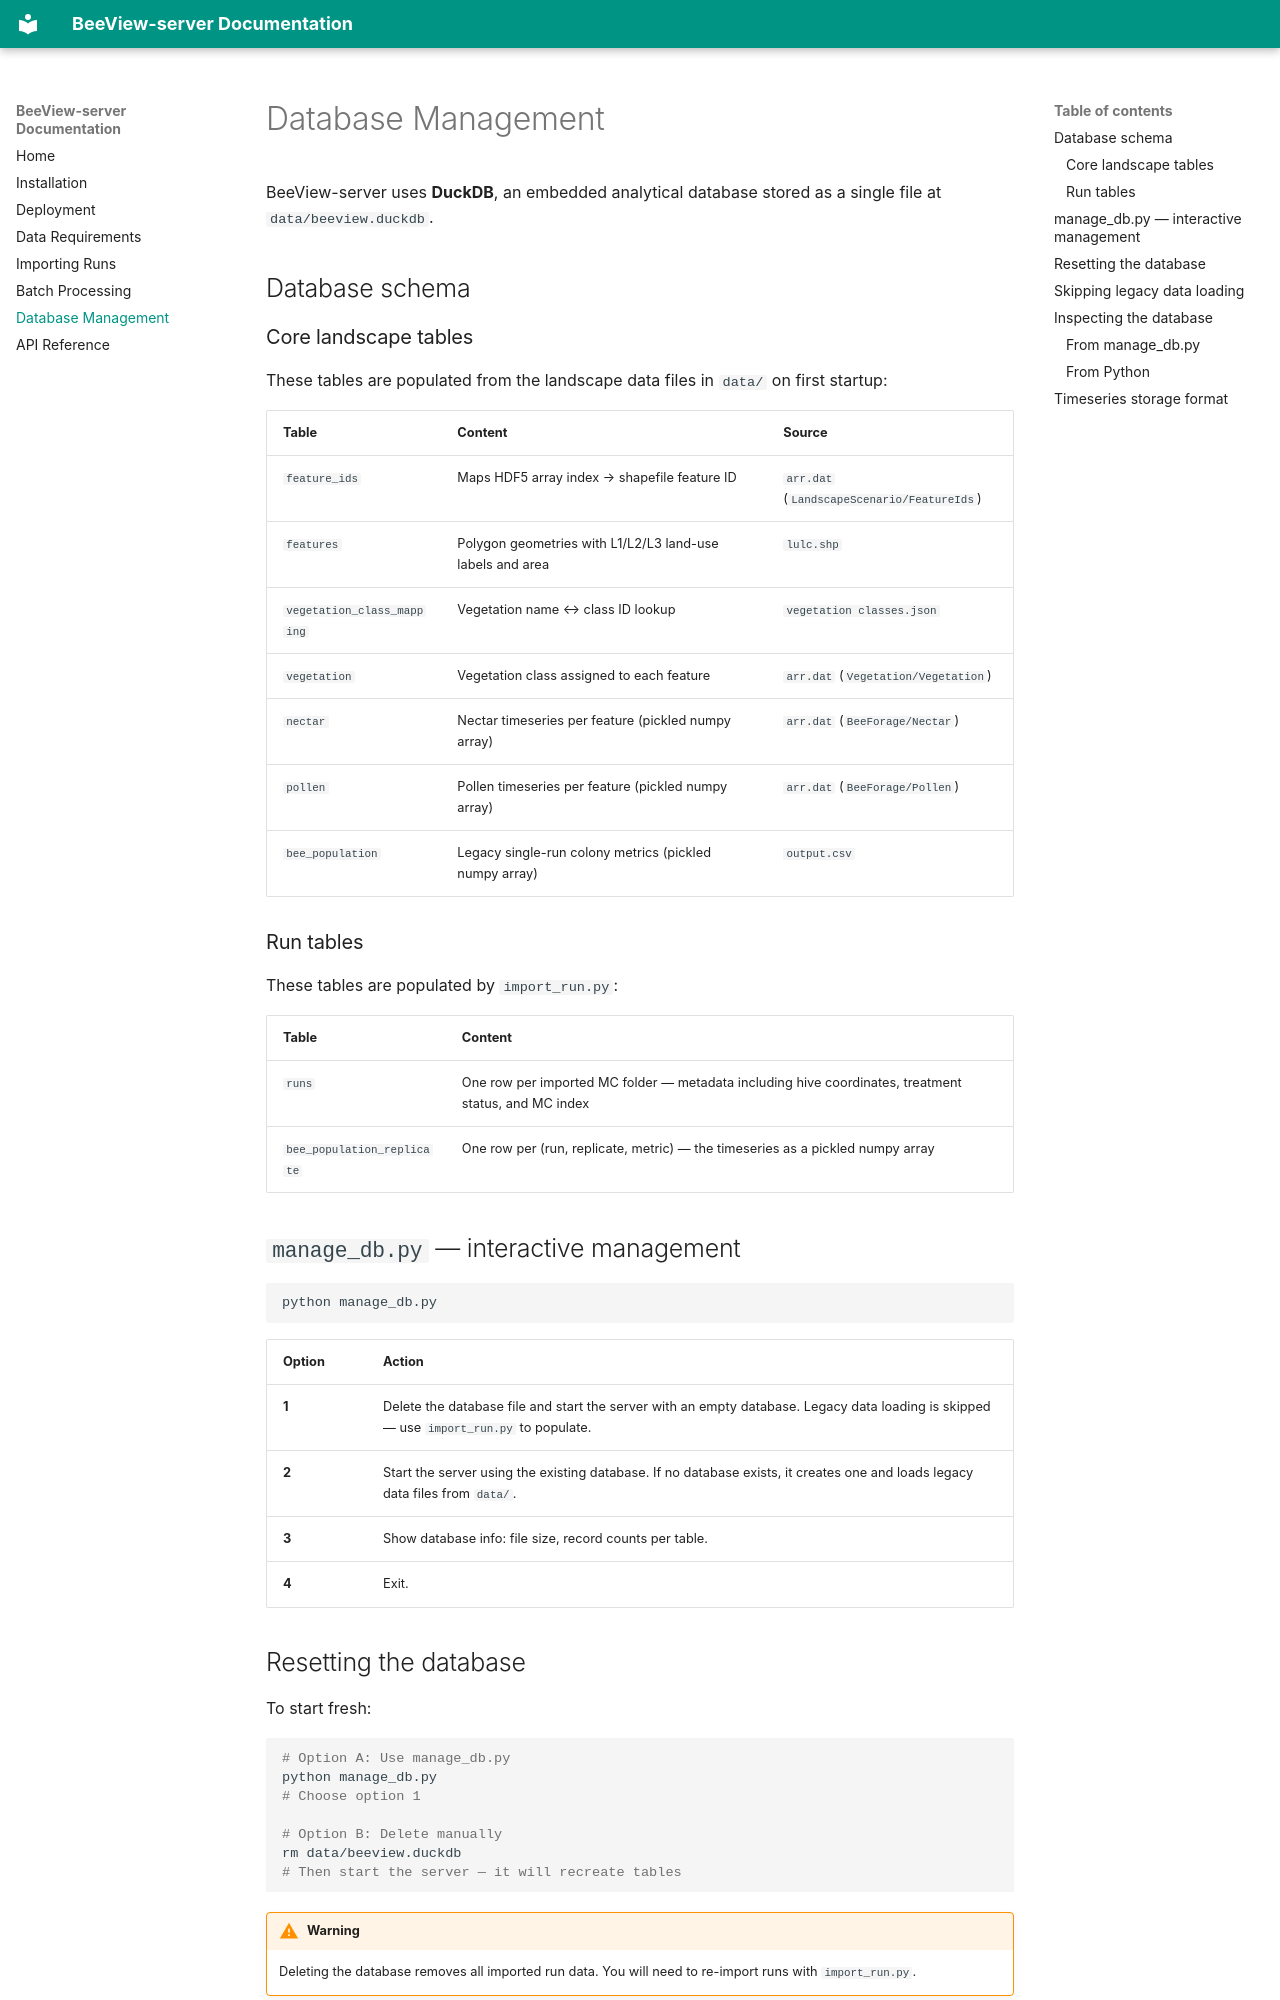

repository: xlandscape/BeeView-server · page: database/index.html · generator: mkdocs

# Database Management

BeeView-server uses **DuckDB**, an embedded analytical database stored as a single file at `data/beeview.duckdb`.

## Database schema

### Core landscape tables

These tables are populated from the landscape data files in `data/` on first startup:

| Table | Content | Source |
|-------|---------|--------|
| `feature_ids` | Maps HDF5 array index → shapefile feature ID | `arr.dat` (`LandscapeScenario/FeatureIds`) |
| `features` | Polygon geometries with L1/L2/L3 land-use labels and area | `lulc.shp` |
| `vegetation_class_mapping` | Vegetation name ↔ class ID lookup | `vegetation classes.json` |
| `vegetation` | Vegetation class assigned to each feature | `arr.dat` (`Vegetation/Vegetation`) |
| `nectar` | Nectar timeseries per feature (pickled numpy array) | `arr.dat` (`BeeForage/Nectar`) |
| `pollen` | Pollen timeseries per feature (pickled numpy array) | `arr.dat` (`BeeForage/Pollen`) |
| `bee_population` | Legacy single-run colony metrics (pickled numpy array) | `output.csv` |

### Run tables

These tables are populated by `import_run.py`:

| Table | Content |
|-------|---------|
| `runs` | One row per imported MC folder — metadata including hive coordinates, treatment status, and MC index |
| `bee_population_replicate` | One row per (run, replicate, metric) — the timeseries as a pickled numpy array |

## `manage_db.py` — interactive management

```bash
python manage_db.py
```

| Option | Action |
|--------|--------|
| **1** | Delete the database file and start the server with an empty database. Legacy data loading is skipped — use `import_run.py` to populate. |
| **2** | Start the server using the existing database. If no database exists, it creates one and loads legacy data files from `data/`. |
| **3** | Show database info: file size, record counts per table. |
| **4** | Exit. |

## Resetting the database

To start fresh:

```bash
# Option A: Use manage_db.py
python manage_db.py
# Choose option 1

# Option B: Delete manually
rm data/beeview.duckdb
# Then start the server — it will recreate tables
```

!!! warning
    Deleting the database removes all imported run data. You will need to re-import runs with `import_run.py`.
